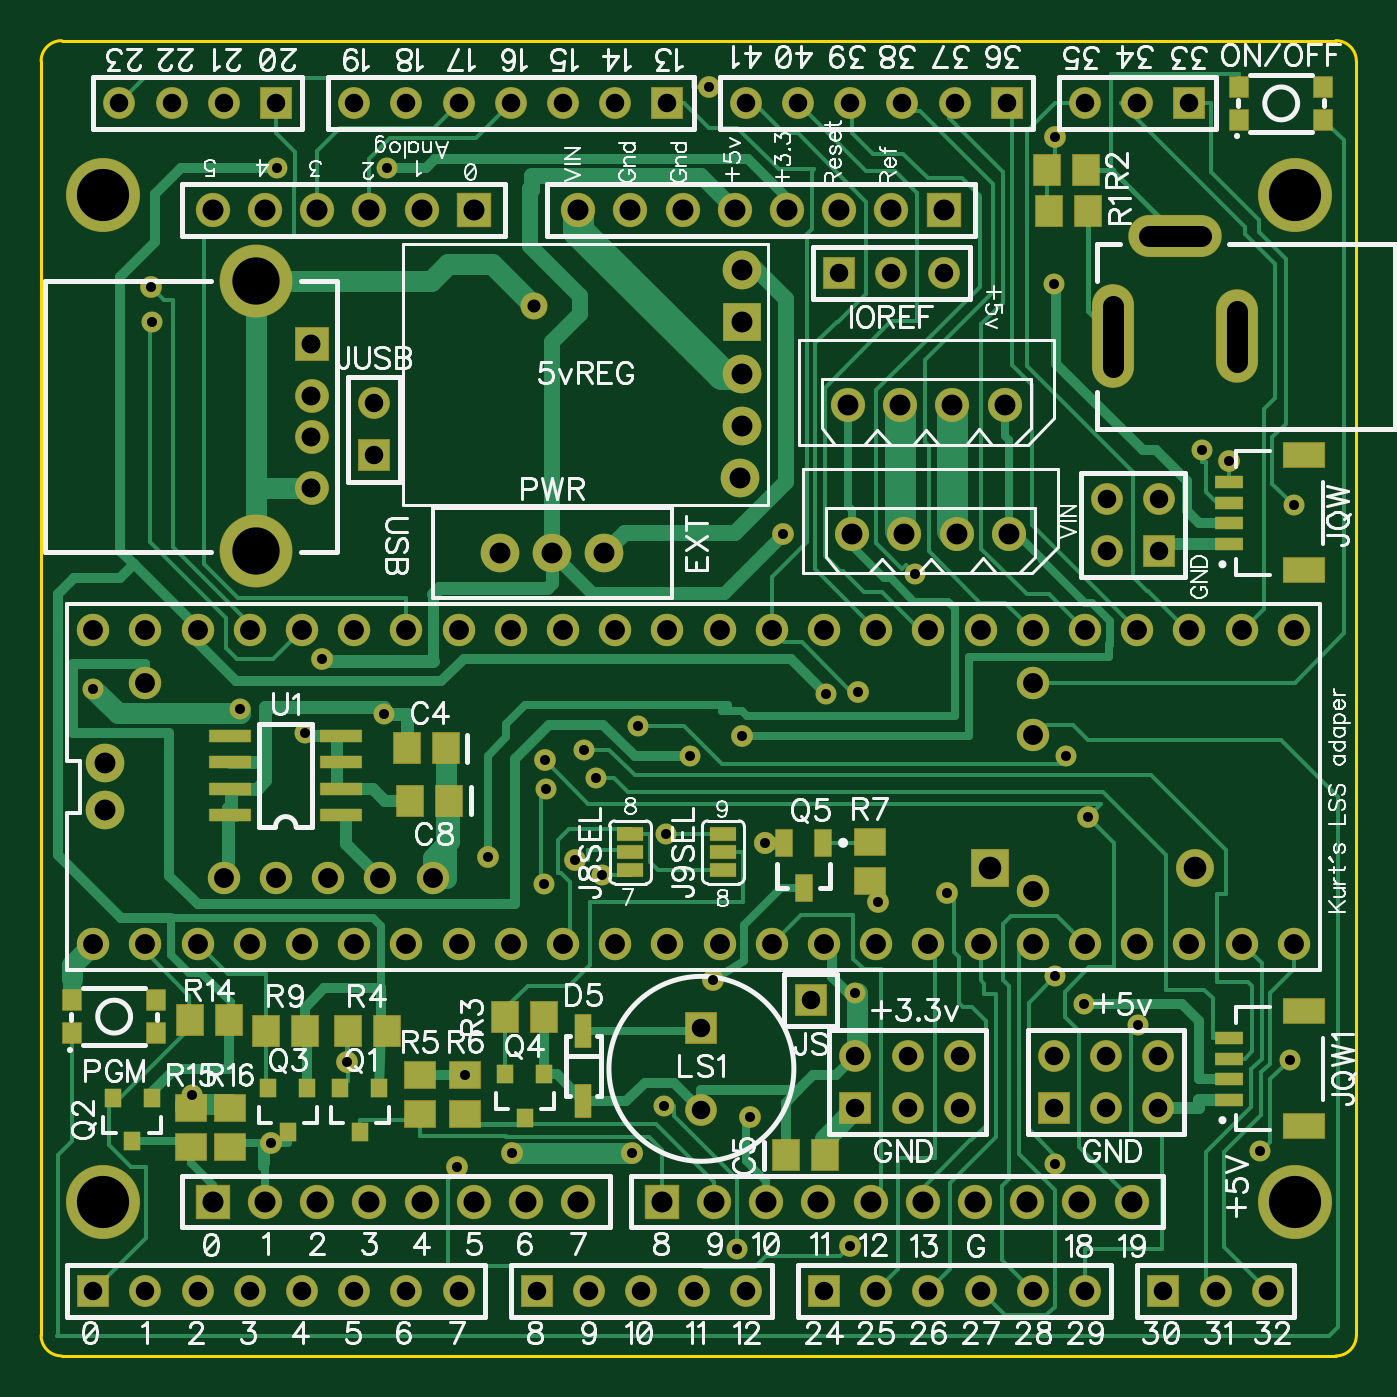
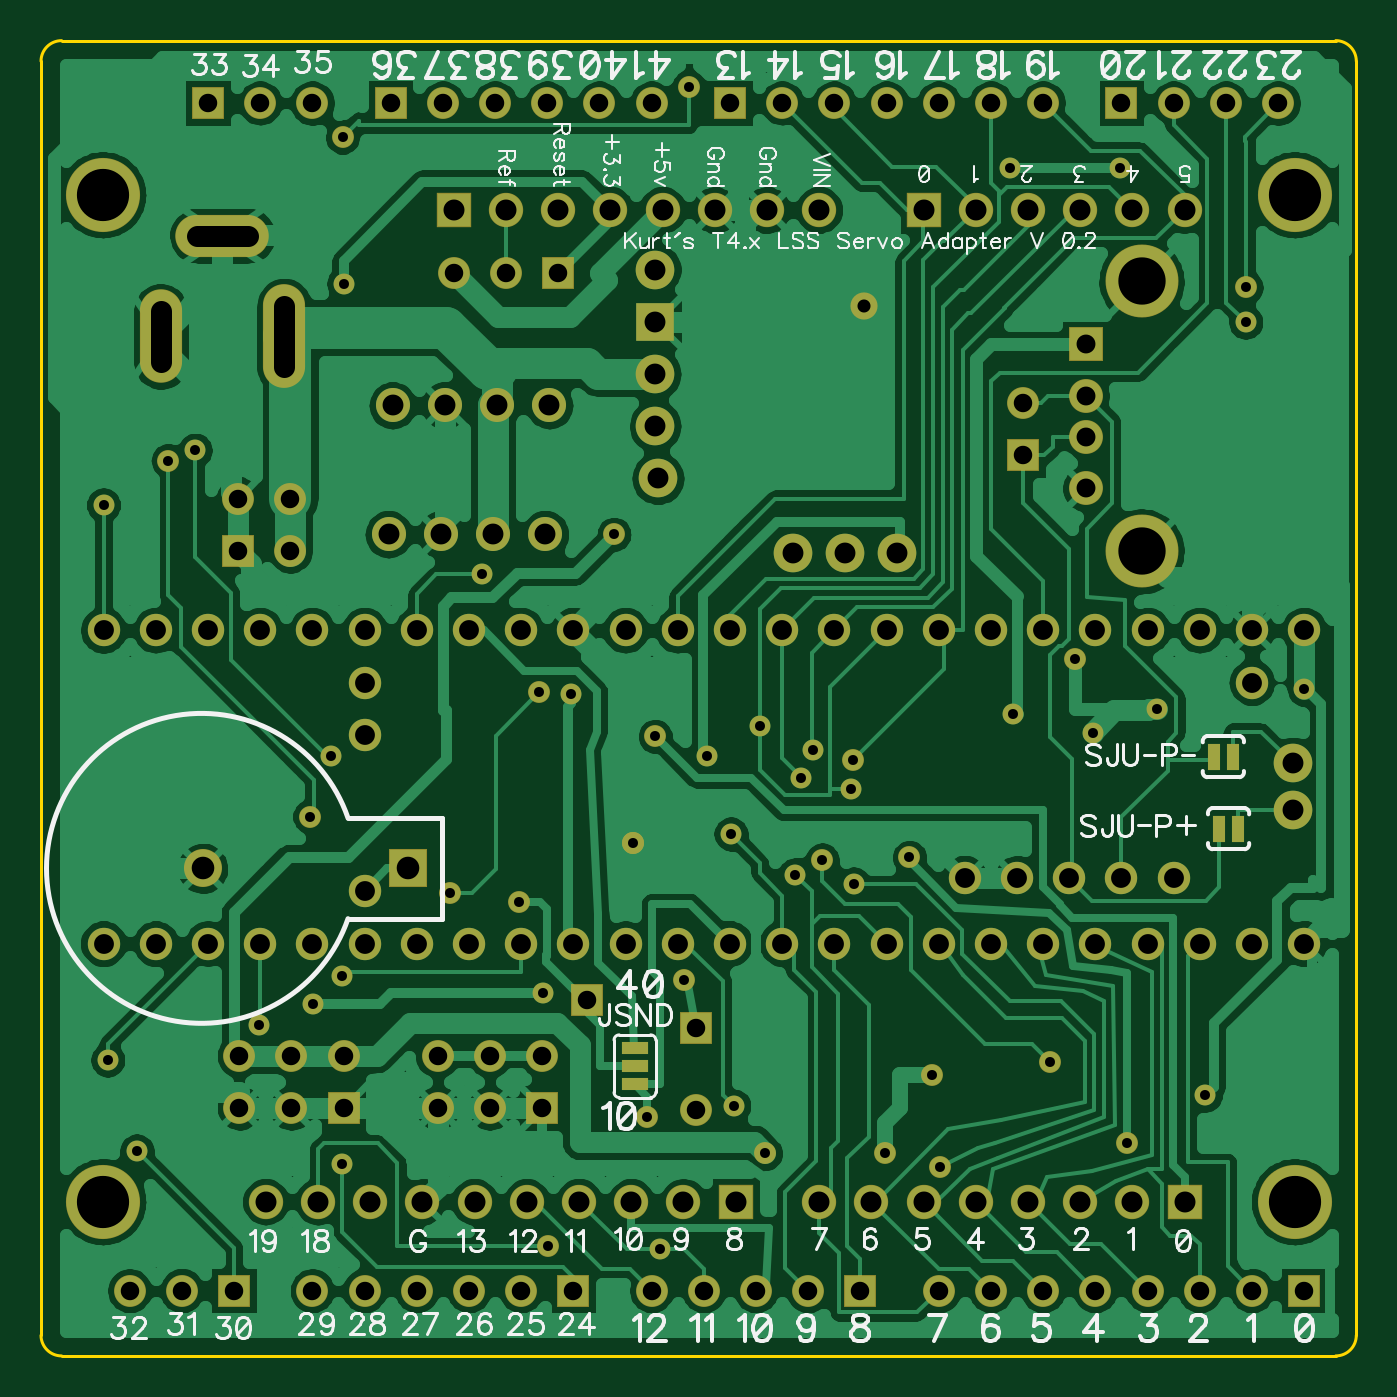
Circuit board: 9 layer files. Board 64.0 x 64.0 mm.
- drill: T4LSSArduinoShield.drl (4382 bytes)
- bottom_copper: T4LSSArduinoShield.gbl (87781 bytes)
- bottom_silk: T4LSSArduinoShield.gbo (38135 bytes)
- bottom_mask: T4LSSArduinoShield.gbs (4737 bytes)
- outline: T4LSSArduinoShield.gko (420 bytes)
- top_copper: T4LSSArduinoShield.gtl (18404 bytes)
- top_silk: T4LSSArduinoShield.gto (65661 bytes)
- paste: T4LSSArduinoShield.gtp (1733 bytes)
- top_mask: T4LSSArduinoShield.gts (6129 bytes)

=== drill: T4LSSArduinoShield.drl (4382 bytes, source withheld) ===
=== bottom_copper: T4LSSArduinoShield.gbl (87781 bytes, source omitted) ===
=== bottom_silk: T4LSSArduinoShield.gbo (38135 bytes, source omitted) ===
=== bottom_mask: T4LSSArduinoShield.gbs ===
G04 DipTrace 3.3.1.3*
G04 T4LSSArduinoShield.gbs*
%MOIN*%
G04 #@! TF.FileFunction,Soldermask,Bot*
G04 #@! TF.Part,Single*
%ADD15C,0.04*%
%ADD35C,0.074*%
%ADD39R,0.025X0.05*%
%ADD42C,0.06194*%
%ADD43C,0.074*%
%ADD44R,0.05X0.025*%
%ADD47C,0.065199*%
%ADD48R,0.074X0.074*%
%ADD69C,0.142*%
%ADD71C,0.052*%
%ADD73C,0.042*%
%ADD77O,0.179165X0.08074*%
%ADD79O,0.08074X0.179165*%
%ADD81O,0.08074X0.19885*%
%ADD83R,0.072866X0.072866*%
%ADD85C,0.072866*%
%ADD115C,0.06578*%
%ADD117R,0.06578X0.06578*%
%ADD119C,0.139795*%
%ADD121C,0.064992*%
%ADD123R,0.064992X0.064992*%
%ADD125C,0.061055*%
%ADD127R,0.061055X0.061055*%
%FSLAX26Y26*%
G04*
G70*
G90*
G75*
G01*
G04 BotMask*
%LPD*%
D73*
X931700Y1728700D3*
X1525700Y781700D3*
X1295700D3*
X1206700Y931102D3*
X1815700Y1967700D3*
X1736700Y1580700D3*
X1249700Y1348700D3*
X833700Y800700D3*
X1751700Y851700D3*
X2129700Y1279700D3*
X1958700Y1664700D3*
X1190700Y754700D3*
X1942700Y603700D3*
X1358700Y1534700D3*
X2669700Y2108700D3*
X2398700Y1426700D3*
X1672700Y2824700D3*
X2335700Y2728700D3*
X604700Y2440700D3*
D71*
X1337700Y2405700D3*
D73*
X1780165Y1376700D3*
D3*
X1680700Y1113700D3*
X1416700Y1343700D3*
X980700Y956700D3*
X1997700Y1262700D3*
D69*
X2795275Y688976D3*
X511810D3*
Y2618109D3*
X2795275D3*
D15*
X845700Y2668700D3*
X1056834Y2668869D3*
X1897700Y1661700D3*
X2391700Y1068700D3*
X1952700Y1089700D3*
X2333700Y2447700D3*
X774700Y1632700D3*
X493700Y1671188D3*
X682700Y893700D3*
X898700Y1587700D3*
X2336700Y761700D3*
Y1121700D3*
X2068700Y1890700D3*
X1586700Y872700D3*
X1727700Y597700D3*
X1456700Y1501700D3*
X1434700Y1554700D3*
X2357700Y1542700D3*
X2617700Y2128700D3*
X1536700Y1600700D3*
X605700Y2373700D3*
X1468700Y1315700D3*
X1591700Y1393700D3*
X1636672Y1542523D3*
X1050672Y1622511D3*
X2793700Y2023767D3*
X1361700Y1479700D3*
X1356700Y1297700D3*
X2495700Y1026700D3*
X2729700Y786700D3*
X2785590Y960665D3*
D127*
X1593700Y2793700D3*
D125*
X1493700D3*
X1393700D3*
X1293700D3*
X1193700D3*
X1093700D3*
X993700D3*
D127*
X843700D3*
D125*
X743700D3*
X643700D3*
X543700D3*
D127*
X493700Y518700D3*
D125*
X593700D3*
X693700D3*
X793700D3*
X893700D3*
X993700D3*
X1093700D3*
X1193700D3*
D127*
X1343700D3*
D125*
X1443700D3*
X1543700D3*
X1643700D3*
X1743700D3*
D127*
X1922830Y2468700D3*
D125*
X2022830D3*
X2122830D3*
D123*
X911747Y2331495D3*
D121*
Y2233070D3*
Y2154330D3*
Y2055905D3*
D119*
X805054Y2452361D3*
Y1935039D3*
D117*
X1222834Y2588976D3*
D115*
X1122834D3*
X1022834D3*
X922834D3*
X822834D3*
X722834D3*
D117*
X2122834D3*
D115*
X2022834D3*
X1922834D3*
X1822834D3*
X1722834D3*
X1622834D3*
X1522834D3*
X1422834D3*
D117*
X722834Y688976D3*
D115*
X822834D3*
X922834D3*
X1022834D3*
X1122834D3*
X1222834D3*
X1322834D3*
X1422834D3*
D117*
X1582834D3*
D115*
X1682834D3*
X1782834D3*
X1882834D3*
X1982834D3*
X2082834D3*
X2182834D3*
X2282834D3*
X2382834D3*
X2482834D3*
D127*
X1893700Y518700D3*
D125*
X1993700D3*
X2093700D3*
X2193700D3*
X2293700D3*
X2393700D3*
D127*
X2543700D3*
D125*
X2643700D3*
X2743700D3*
D127*
X2243700Y2793700D3*
D125*
X2143700D3*
X2043700D3*
X1943700D3*
X1843700D3*
X1743700D3*
D127*
X1031700Y2118700D3*
D125*
Y2218700D3*
D35*
X1272700Y1931700D3*
X1372700D3*
X1472700D3*
D39*
X656133Y1403700D3*
X620700D3*
X666133Y1541700D3*
X630700D3*
D42*
X493700Y1183700D3*
X593700D3*
X693700D3*
X793700D3*
X893700D3*
X993700D3*
X1093700D3*
X1193700D3*
X1293700D3*
X1393700D3*
X1493700D3*
X1593700D3*
X1693700D3*
X1793700D3*
X2293700Y1283700D3*
X593700Y1683700D3*
D43*
X515700Y1528700D3*
Y1438700D3*
D42*
X2093700Y1783700D3*
X1793700D3*
X1693700D3*
X1593700D3*
X1493700D3*
X1393700D3*
X1293700D3*
X1193700D3*
X1093700D3*
X993700D3*
X893700D3*
X793700D3*
X693700D3*
X593700D3*
X493700D3*
X2293700Y1683700D3*
X743700Y1308700D3*
X843700D3*
X943700D3*
X2393700Y1183700D3*
X2493700D3*
X2293700D3*
X2193700D3*
X2093700D3*
X1993700D3*
X2593700D3*
X2693700D3*
X2793700D3*
Y1783700D3*
X1893700Y1183700D3*
X2693700Y1783700D3*
X1893700D3*
X2593700D3*
X2393700D3*
X2293700D3*
X2193700D3*
X2493700D3*
X1993700D3*
X2293700Y1583700D3*
X1043700Y1308700D3*
X1143700D3*
D127*
X1953700Y868700D3*
D125*
Y968700D3*
X2053700Y868700D3*
Y968700D3*
X2153700Y868700D3*
Y968700D3*
D127*
X2333700Y868700D3*
D125*
Y968700D3*
X2433700Y868700D3*
Y968700D3*
X2533700Y868700D3*
Y968700D3*
D127*
X2593700Y2793700D3*
D125*
X2493700D3*
X2393700D3*
D47*
X2239700Y2214700D3*
X2139700D3*
X2039700D3*
X1939700D3*
X2247700Y1967700D3*
X2147700D3*
X2047700D3*
X1947700D3*
D35*
X1736700Y2474700D3*
D48*
Y2374700D3*
D35*
Y2274700D3*
Y2174700D3*
X1731700Y2074700D3*
D127*
X2535700Y1935700D3*
D125*
X2435700D3*
X2535700Y2035700D3*
X2435700D3*
D127*
X1658700Y1022440D3*
D125*
Y864960D3*
D44*
X1775700Y913700D3*
Y948700D3*
Y983700D3*
D127*
X1867700Y1075700D3*
D85*
X2603700Y1327700D3*
D83*
X2210787D3*
D81*
X2447700Y2346700D3*
D79*
X2683920D3*
D77*
X2565810Y2539613D3*
M02*

=== outline: T4LSSArduinoShield.gko ===
G04 DipTrace 3.3.1.3*
G04 T4LSSArduinoShield.gko*
%MOIN*%
G04 #@! TF.FileFunction,Profile*
G04 #@! TF.Part,Single*
%ADD11C,0.005512*%
%FSLAX26Y26*%
G04*
G70*
G90*
G75*
G01*
G04 BoardOutline*
%LPD*%
X433070Y393700D2*
D11*
X2874015D1*
G03X2913385Y433070I-1J39371D01*
G01*
Y2874015D1*
G03X2874015Y2913385I-39371J-1D01*
G01*
X433070D1*
G03X393700Y2874015I1J-39371D01*
G01*
Y433070D1*
G03X433070Y393700I39371J1D01*
G01*
M02*

=== top_copper: T4LSSArduinoShield.gtl (18404 bytes, source omitted) ===
=== top_silk: T4LSSArduinoShield.gto (65661 bytes, source omitted) ===
=== paste: T4LSSArduinoShield.gtp ===
G04 DipTrace 3.3.1.3*
G04 T4LSSArduinoShield.gtp*
%MOIN*%
G04 #@! TF.FileFunction,Paste,Top*
G04 #@! TF.Part,Single*
%ADD37R,0.031496X0.035433*%
%ADD76R,0.027553X0.03149*%
%ADD88R,0.025585X0.043301*%
%ADD90R,0.023616X0.055112*%
%ADD96R,0.04527X0.015742*%
%ADD98R,0.07086X0.039364*%
%ADD100R,0.04212X0.01712*%
%ADD106R,0.07086X0.015742*%
%ADD110R,0.051175X0.043301*%
%ADD130R,0.043301X0.051175*%
%FSLAX26Y26*%
G04*
G70*
G90*
G75*
G01*
G04 TopPaste*
%LPD*%
D130*
X1168700Y1557700D3*
X1093897D3*
X1175700Y1457700D3*
X1100897D3*
D37*
X1041700Y906070D3*
X966897D3*
X1004298Y823393D3*
X605700Y887700D3*
X530897D3*
X568298Y805023D3*
X903700Y906070D3*
X828897D3*
X866298Y823393D3*
X1357700Y933070D3*
X1282897D3*
X1320298Y850393D3*
D130*
X2399700Y2587700D3*
X2324897D3*
X2320700Y2665700D3*
X2395503D3*
X1357700Y1042700D3*
X1282897D3*
X980897Y1016700D3*
X1055700D3*
D110*
X1119700Y856298D3*
Y931102D3*
X1206700Y856298D3*
Y931102D3*
D130*
X898700Y1016700D3*
X823897D3*
X678298Y1036700D3*
X753102D3*
D110*
X680700Y794298D3*
Y869102D3*
X755700Y794298D3*
Y869102D3*
D106*
X968700Y1430700D3*
Y1480700D3*
Y1530700D3*
Y1580700D3*
X756102D3*
Y1530700D3*
Y1480700D3*
Y1430700D3*
D100*
X1522700Y1323700D3*
Y1358700D3*
Y1393700D3*
X1700700Y1323700D3*
Y1358700D3*
Y1393700D3*
D98*
X2813385Y1898464D3*
Y2118936D3*
D96*
X2668700Y1949645D3*
Y1989015D3*
Y2028385D3*
Y2067755D3*
D98*
X2813385Y833464D3*
Y1053936D3*
D96*
X2668700Y884645D3*
Y924015D3*
Y963385D3*
Y1002755D3*
D130*
X1819897Y777700D3*
X1894700D3*
D90*
X1432700Y881771D3*
Y1015629D3*
D88*
X1891700Y1376700D3*
X1816897D3*
X1854298Y1290086D3*
D110*
X1981700Y1378700D3*
Y1303897D3*
D76*
X2688700Y2761700D3*
X2850117D3*
Y2824692D3*
X2688700D3*
X452991Y1012204D3*
X614409D3*
Y1075196D3*
X452991D3*
M02*

=== top_mask: T4LSSArduinoShield.gts (6129 bytes, source omitted) ===
